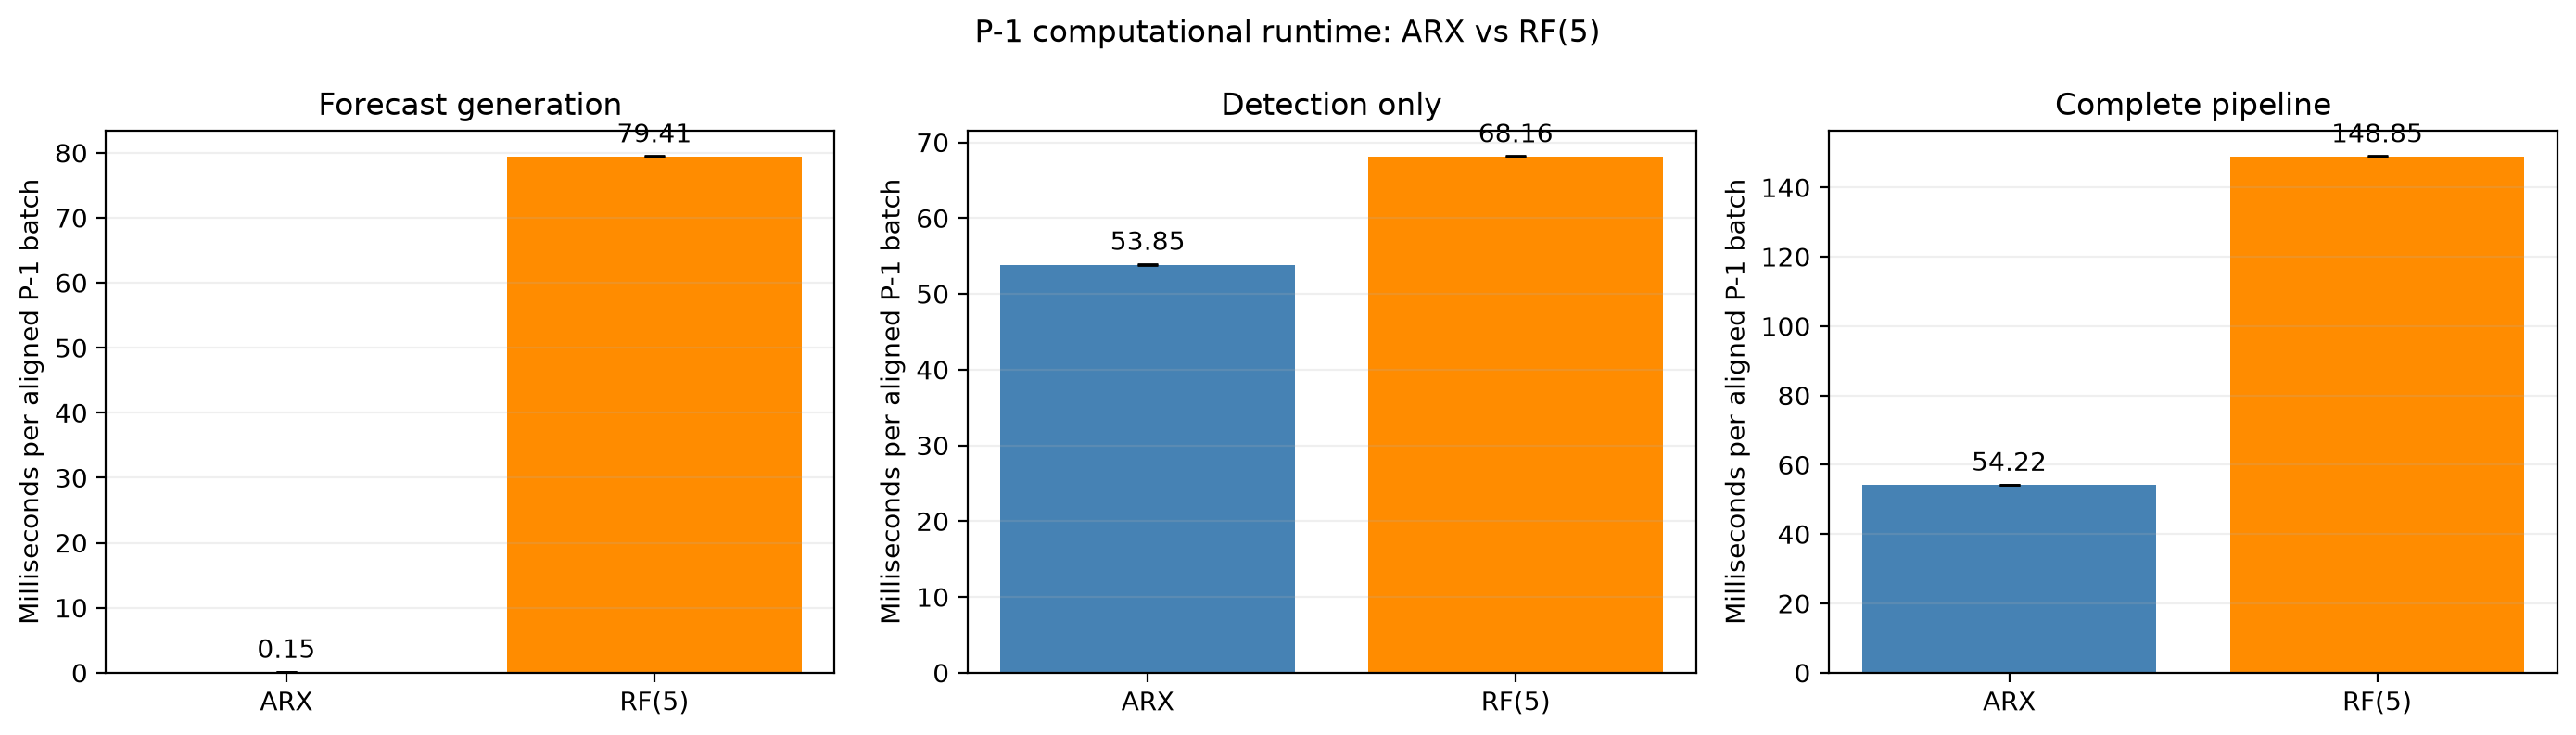

Source data for this figure (header and first rows):
model, stage, calls per repeat, median ms, 25th percentile ms, 75th percentile ms, Model
ARX(1), Forecast generation, 2000, 0.1495, 0.149, 0.1497, ARX
ARX(1), Detection only, 5, 53.85, 53.79, 53.96, ARX
ARX(1), Complete pipeline, 5, 54.22, 54.21, 54.26, ARX
RF(5), Forecast generation, 5, 79.41, 79.35, 79.49, RF(5)
RF(5), Detection only, 5, 68.16, 68.11, 68.18, RF(5)
RF(5), Complete pipeline, 2, 148.9, 148.8, 149, RF(5)
